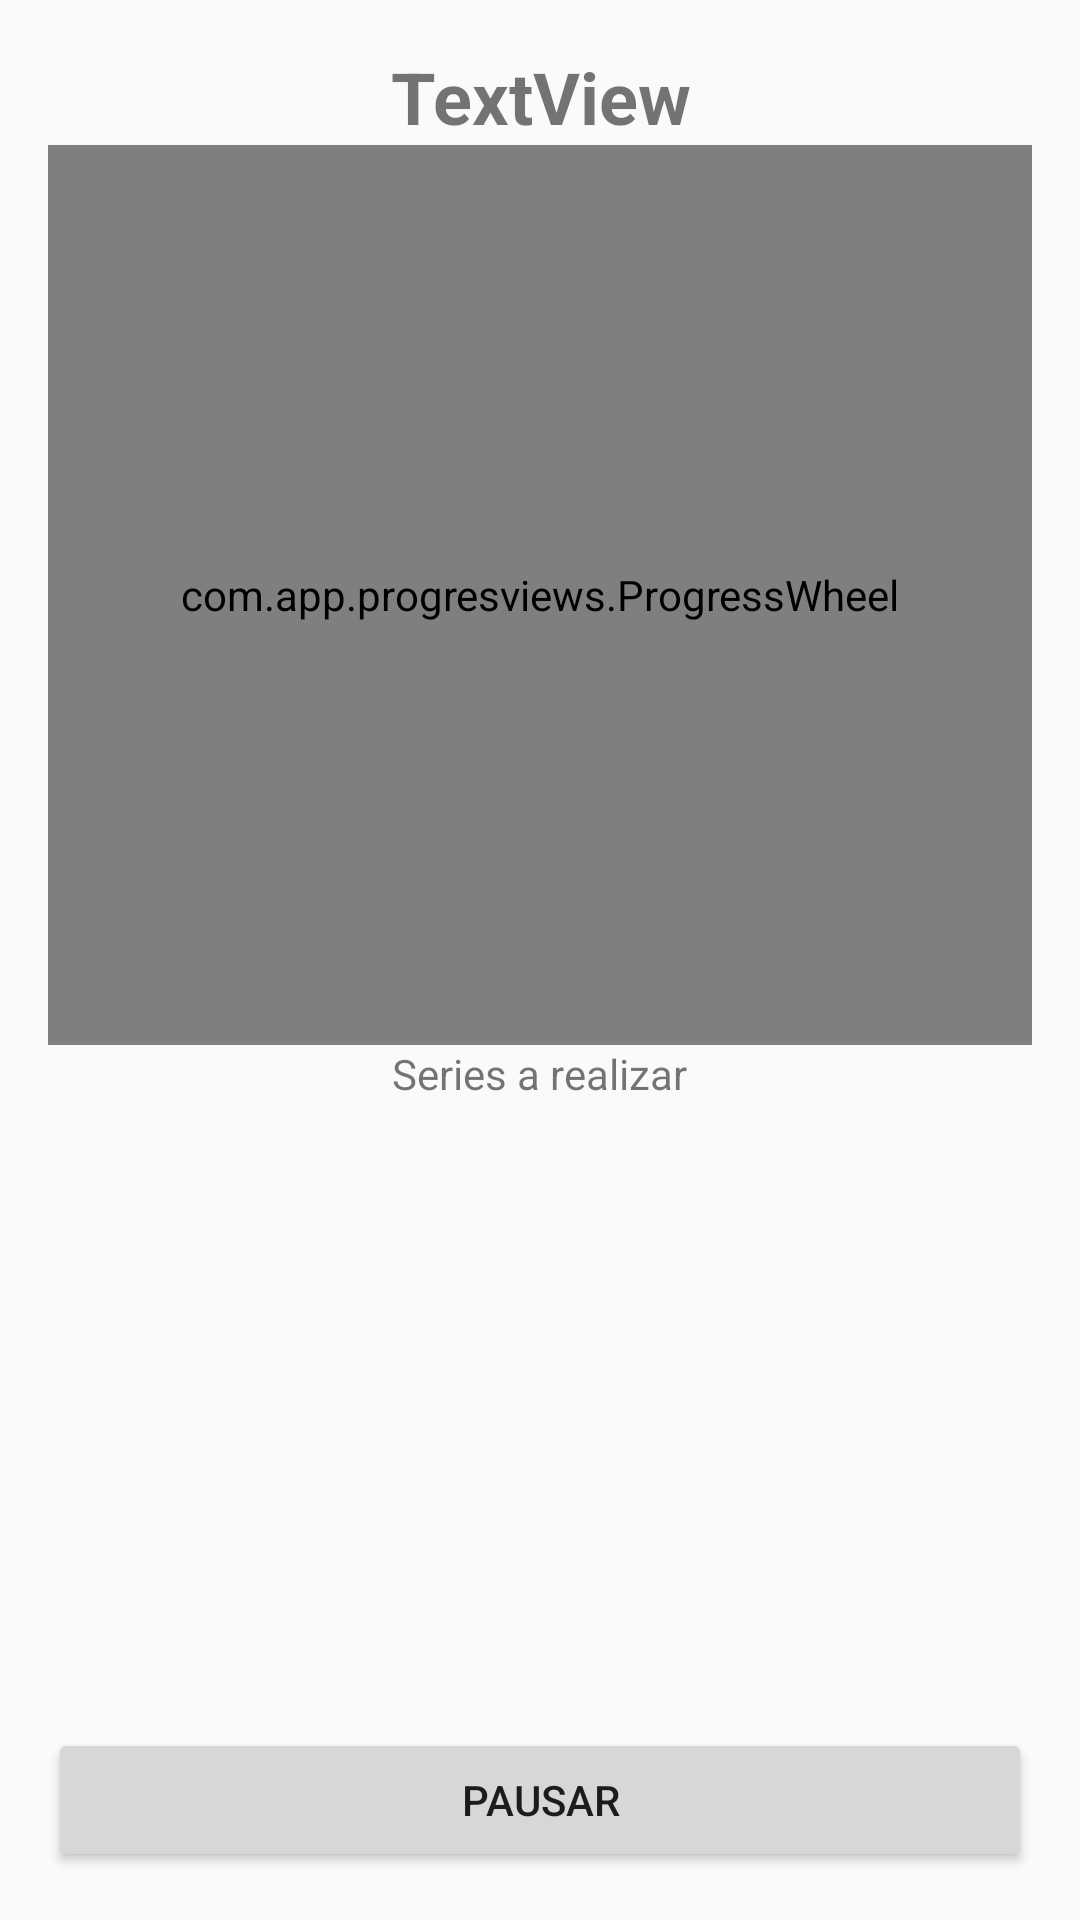

Layout XML and referenced resources for this Android screen:
<!-- AndroidManifest.xml: application theme AppTheme -->
<!-- res/layout/activity_reproductor.xml -->
<?xml version="1.0" encoding="utf-8"?>
<LinearLayout xmlns:android="http://schemas.android.com/apk/res/android"
    xmlns:app="http://schemas.android.com/apk/res-auto"
    xmlns:tools="http://schemas.android.com/tools"
    android:layout_width="match_parent"
    android:layout_height="match_parent"
    tools:context="com.uo226321.joel.gymnastics.view.ReproductorActivity"
    android:orientation="vertical"
    android:paddingBottom="@dimen/activity_vertical_margin"
    android:paddingLeft="@dimen/activity_horizontal_margin"
    android:paddingRight="@dimen/activity_horizontal_margin"
    android:paddingTop="@dimen/activity_vertical_margin">

    <TextView
        android:id="@+id/text_exercise"
        android:layout_width="match_parent"
        android:layout_height="wrap_content"
        android:text="TextView"
        android:textAlignment="center"
        android:textSize="24sp"
        android:textStyle="bold" />

    <com.app.progresviews.ProgressWheel
        android:id="@+id/wheelprogress"
        android:layout_width="400dp"
        android:layout_height="300dp"
        android:layout_gravity="center"
        app:barWidth="15dp"
        app:countText="0"
        app:countTextColor="@android:color/black"
        app:countTextSize="50sp"
        app:defTextColor="@android:color/black"
        app:defTextSize="30sp"
        app:definitionText="segundos"
        app:marginBtwText="15dp"
        app:progressColor="@color/colorPrimary" />

    <TextView
        android:id="@+id/seriesTitle"
        android:layout_width="wrap_content"
        android:layout_height="wrap_content"
        android:gravity="center_horizontal"
        android:text="Series a realizar"
        android:layout_gravity="center_horizontal"
        android:textAlignment="center" />
    <RelativeLayout
        android:layout_width="wrap_content"
        android:layout_height="wrap_content"
        android:layout_gravity="center_horizontal">

        <LinearLayout
            android:id="@+id/seriesButtons"
            android:layout_width="wrap_content"
            android:layout_height="wrap_content"
            android:layout_gravity="center"
            android:layout_margin="10dp"
            android:orientation="horizontal">


        </LinearLayout>
    </RelativeLayout>
<RelativeLayout
    android:layout_width="wrap_content"
    android:layout_height="wrap_content">
    <Button
        android:id="@+id/bt_play"
        android:layout_width="match_parent"
        android:layout_height="wrap_content"
        android:layout_alignParentBottom="true"
        android:text="Pausar" />

</RelativeLayout>
</LinearLayout>
<!-- resources referenced by this layout -->
<resources>
  <color name="colorPrimary">#0099e6</color>
  <dimen name="activity_horizontal_margin">16dp</dimen>
  <dimen name="activity_vertical_margin">16dp</dimen>
  <style name="AppTheme" parent="Theme.AppCompat.Light.DarkActionBar">
          
          <item name="colorPrimary">@color/colorPrimary</item>
          <item name="colorPrimaryDark">@color/colorPrimaryDark</item>
          <item name="colorAccent">@color/colorAccent</item>
          <item name="colorControlNormal">#c5c5c5</item>
          <item name="colorControlActivated">@color/colorPrimary</item>
  
      </style>
  <color name="colorPrimaryDark">#4dc3ff</color>
  <color name="colorAccent">#FF4081</color>
</resources>
